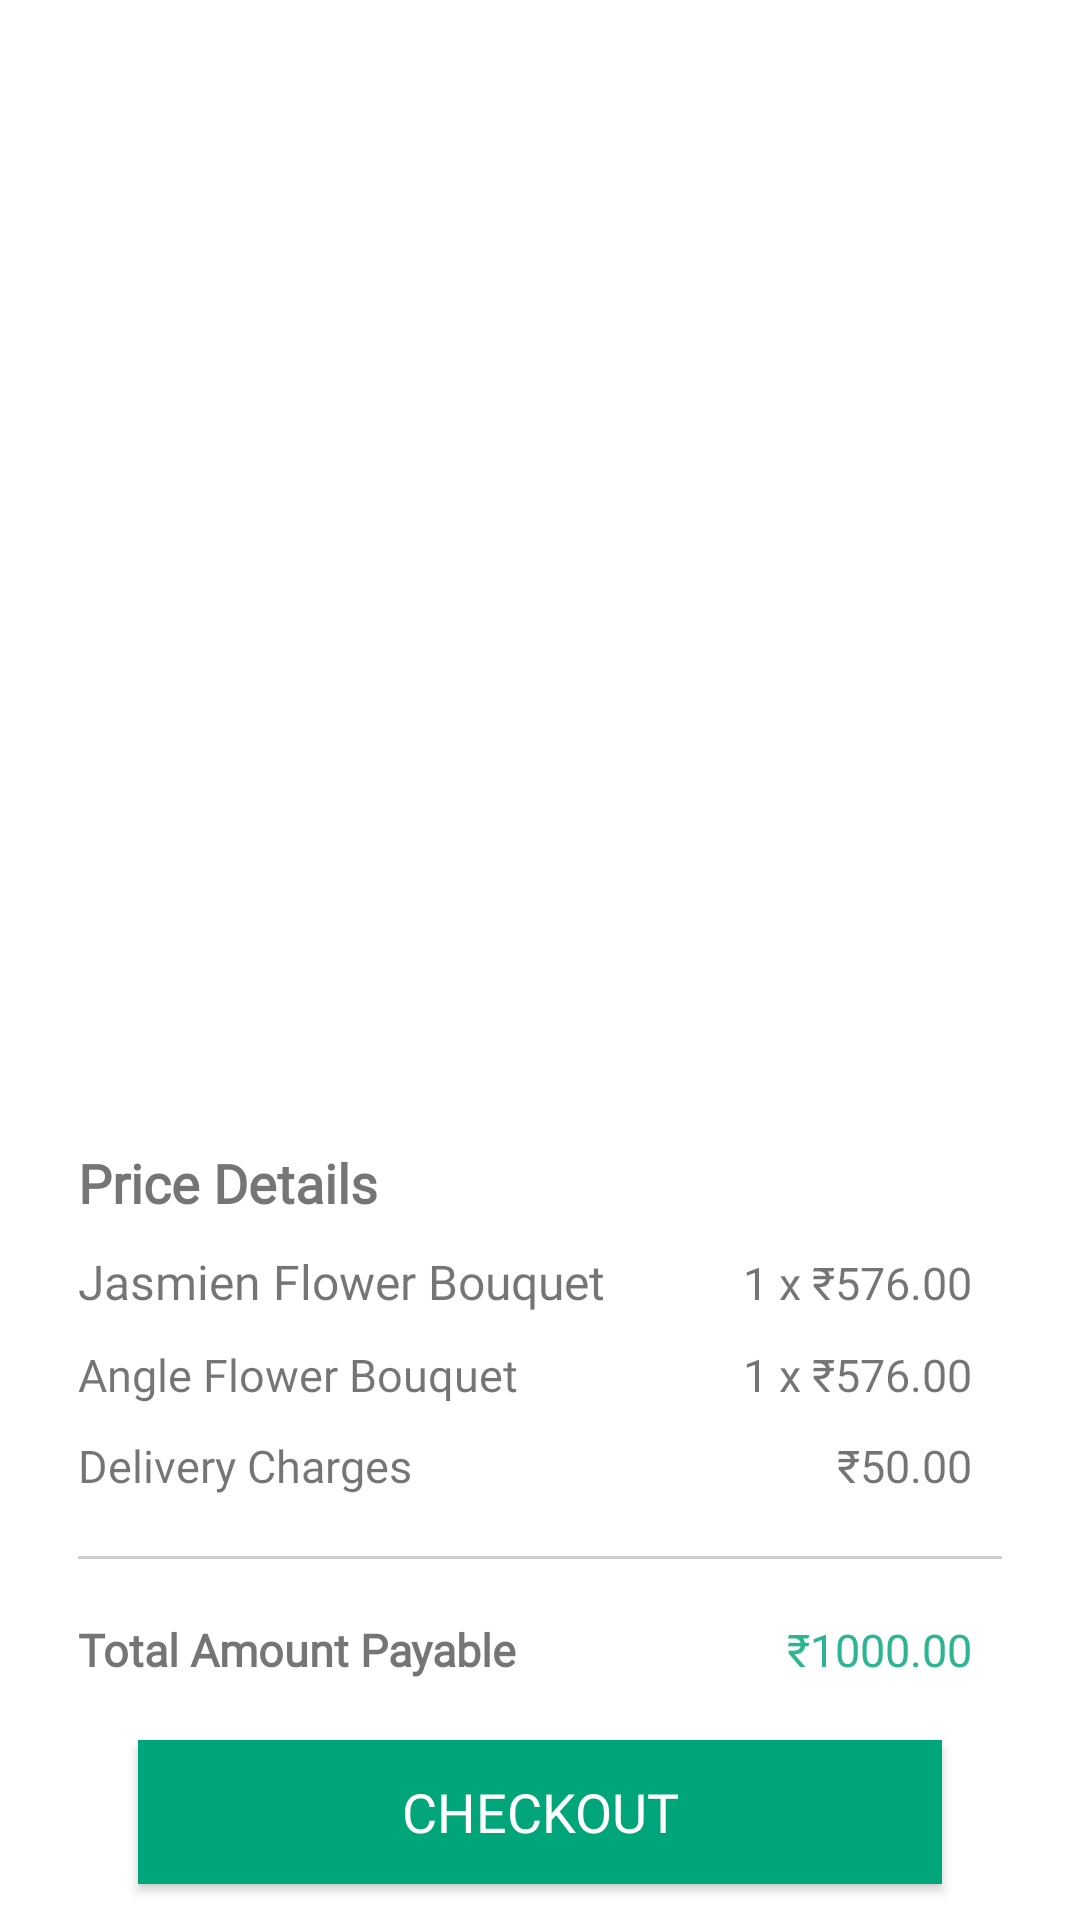

Reconstruct the res/layout file that produces this screen, plus the resources it refers to.
<!-- AndroidManifest.xml: application theme Theme.FlowersValley -->
<!-- res/layout/fragment_cart.xml -->
<?xml version="1.0" encoding="utf-8"?>
<RelativeLayout xmlns:android="http://schemas.android.com/apk/res/android"
    xmlns:tools="http://schemas.android.com/tools"
    android:layout_width="match_parent"
    android:layout_height="match_parent"
    tools:context=".fragment.CartFragment">

    <androidx.recyclerview.widget.RecyclerView
        android:id="@+id/cart_recyclerview"
        android:layout_width="match_parent"
        android:layout_height="match_parent"
        android:layout_above="@id/checkout_layout"
        android:layout_marginStart="16dp"
        android:layout_marginTop="18dp"
        android:layout_marginEnd="16dp" />

    <RelativeLayout
        android:id="@+id/checkout_layout"
        android:layout_width="match_parent"
        android:layout_height="wrap_content"
        android:layout_alignParentBottom="true"
        android:layout_marginLeft="16dp"
        android:layout_marginTop="8dp"
        android:layout_marginRight="16dp"
        android:background="@drawable/edit_box">

        <androidx.appcompat.widget.AppCompatTextView
            android:id="@+id/price_detail_txt"
            android:layout_width="match_parent"
            android:layout_height="wrap_content"
            android:layout_marginStart="10dp"
            android:layout_marginTop="10dp"
            android:layout_marginEnd="10dp"
            android:layout_marginBottom="10dp"
            android:fontFamily="@font/poppins_medium"
            android:text="Price Details"
            android:textSize="18sp"
            android:textStyle="bold" />

        <androidx.appcompat.widget.LinearLayoutCompat
            android:id="@+id/first_flower_detail"
            android:layout_width="match_parent"
            android:layout_height="wrap_content"
            android:layout_below="@id/price_detail_txt"
            android:orientation="horizontal">

            <androidx.appcompat.widget.AppCompatTextView
                android:layout_width="wrap_content"
                android:layout_height="wrap_content"
                android:layout_marginStart="10dp"
                android:fontFamily="@font/poppins_medium"
                android:text="Jasmien Flower Bouquet"
                android:textSize="16sp" />

            <androidx.appcompat.widget.AppCompatTextView
                android:layout_width="match_parent"
                android:layout_height="wrap_content"
                android:layout_marginEnd="20dp"
                android:fontFamily="@font/poppins_medium"
                android:gravity="end"
                android:text="1 x ₹576.00"
                android:textSize="15dp" />

        </androidx.appcompat.widget.LinearLayoutCompat>

        <androidx.appcompat.widget.LinearLayoutCompat
            android:id="@+id/second_flower_detail"
            android:layout_width="match_parent"
            android:layout_height="wrap_content"
            android:layout_below="@id/first_flower_detail"
            android:layout_marginTop="10dp"
            android:orientation="horizontal">

            <androidx.appcompat.widget.AppCompatTextView
                android:layout_width="wrap_content"
                android:layout_height="wrap_content"
                android:layout_marginLeft="10dp"
                android:fontFamily="@font/poppins_medium"
                android:text="Angle Flower Bouquet"
                android:textSize="15dp" />

            <androidx.appcompat.widget.AppCompatTextView
                android:layout_width="match_parent"
                android:layout_height="wrap_content"
                android:layout_marginRight="20dp"
                android:fontFamily="@font/poppins_medium"
                android:gravity="end"
                android:text="1 x ₹576.00"
                android:textSize="15dp" />

        </androidx.appcompat.widget.LinearLayoutCompat>


        <androidx.appcompat.widget.LinearLayoutCompat
            android:id="@+id/delivery_charge"
            android:layout_width="match_parent"
            android:layout_height="wrap_content"
            android:layout_below="@id/second_flower_detail"
            android:layout_marginTop="10dp"

            android:orientation="horizontal">

            <androidx.appcompat.widget.AppCompatTextView
                android:layout_width="wrap_content"
                android:layout_height="wrap_content"
                android:layout_marginLeft="10dp"
                android:fontFamily="@font/poppins_medium"
                android:text="Delivery Charges"
                android:textSize="15dp" />

            <androidx.appcompat.widget.AppCompatTextView
                android:layout_width="match_parent"
                android:layout_height="wrap_content"
                android:layout_marginRight="20dp"
                android:fontFamily="@font/poppins_medium"
                android:gravity="end"
                android:text="₹50.00"
                android:textSize="15dp" />

        </androidx.appcompat.widget.LinearLayoutCompat>

        <View
            android:id="@+id/divider_line"
            android:layout_width="match_parent"
            android:layout_height="1dp"
            android:layout_below="@id/delivery_charge"
            android:layout_marginLeft="10dp"
            android:layout_marginTop="20dp"
            android:layout_marginRight="10dp"
            android:background="#CDCDCD" />

        <androidx.appcompat.widget.LinearLayoutCompat
            android:id="@+id/total_amount"
            android:layout_width="match_parent"
            android:layout_height="wrap_content"
            android:layout_below="@id/divider_line"

            android:layout_marginTop="20dp"
            android:orientation="horizontal">

            <androidx.appcompat.widget.AppCompatTextView
                android:layout_width="wrap_content"
                android:layout_height="wrap_content"
                android:layout_marginLeft="10dp"
                android:fontFamily="@font/poppins_medium"
                android:text="Total Amount Payable"
                android:textSize="15dp"
                android:textStyle="bold" />

            <androidx.appcompat.widget.AppCompatTextView
                android:layout_width="match_parent"
                android:layout_height="wrap_content"
                android:layout_marginRight="20dp"
                android:fontFamily="@font/poppins_medium"
                android:gravity="end"
                android:text="₹1000.00"
                android:textColor="@color/green_500"
                android:textSize="15dp" />

        </androidx.appcompat.widget.LinearLayoutCompat>

        <androidx.appcompat.widget.AppCompatButton
            android:layout_width="match_parent"
            android:layout_height="wrap_content"
            android:layout_below="@id/total_amount"
            android:layout_marginLeft="30dp"
            android:id="@+id/check_out"
            android:layout_marginTop="20dp"
            android:layout_marginRight="30dp"
            android:layout_marginBottom="12dp"
            android:background="@color/green_700"
            android:fontFamily="@font/poppins_medium"
            android:text="Checkout"
            android:textColor="@color/white"
            android:textSize="18sp" />

    </RelativeLayout>

</RelativeLayout>
<!-- resources referenced by this layout -->
<resources>
  <color name="green_500">#D300A67A</color>
  <color name="green_700">#00a67a</color>
  <color name="white">#FFFFFFFF</color>
  <!-- drawable edit_box (drawable) -->
  <?xml version="1.0" encoding="utf-8"?>
  <shape xmlns:android="http://schemas.android.com/apk/res/android">
  
      <solid android:color="@color/white" />
      <corners android:radius="20dp"/>
  
  
  </shape>
  <style name="Theme.FlowersValley" parent="Theme.MaterialComponents.DayNight.NoActionBar">
          
          <item name="colorPrimary">@color/green_700</item>
          <item name="colorPrimaryVariant">@color/green_200</item>
          <item name="colorOnPrimary">@color/black</item>
          
          <item name="colorSecondary">@color/green_200</item>
          <item name="colorSecondaryVariant">@color/green_200</item>
          <item name="colorOnSecondary">@color/black</item>
          
          <item name="android:statusBarColor" tools:targetApi="l">?attr/colorPrimaryVariant</item>
          
      </style>
  <color name="green_200">#0DB186</color>
  <color name="black">#FF000000</color>
</resources>
